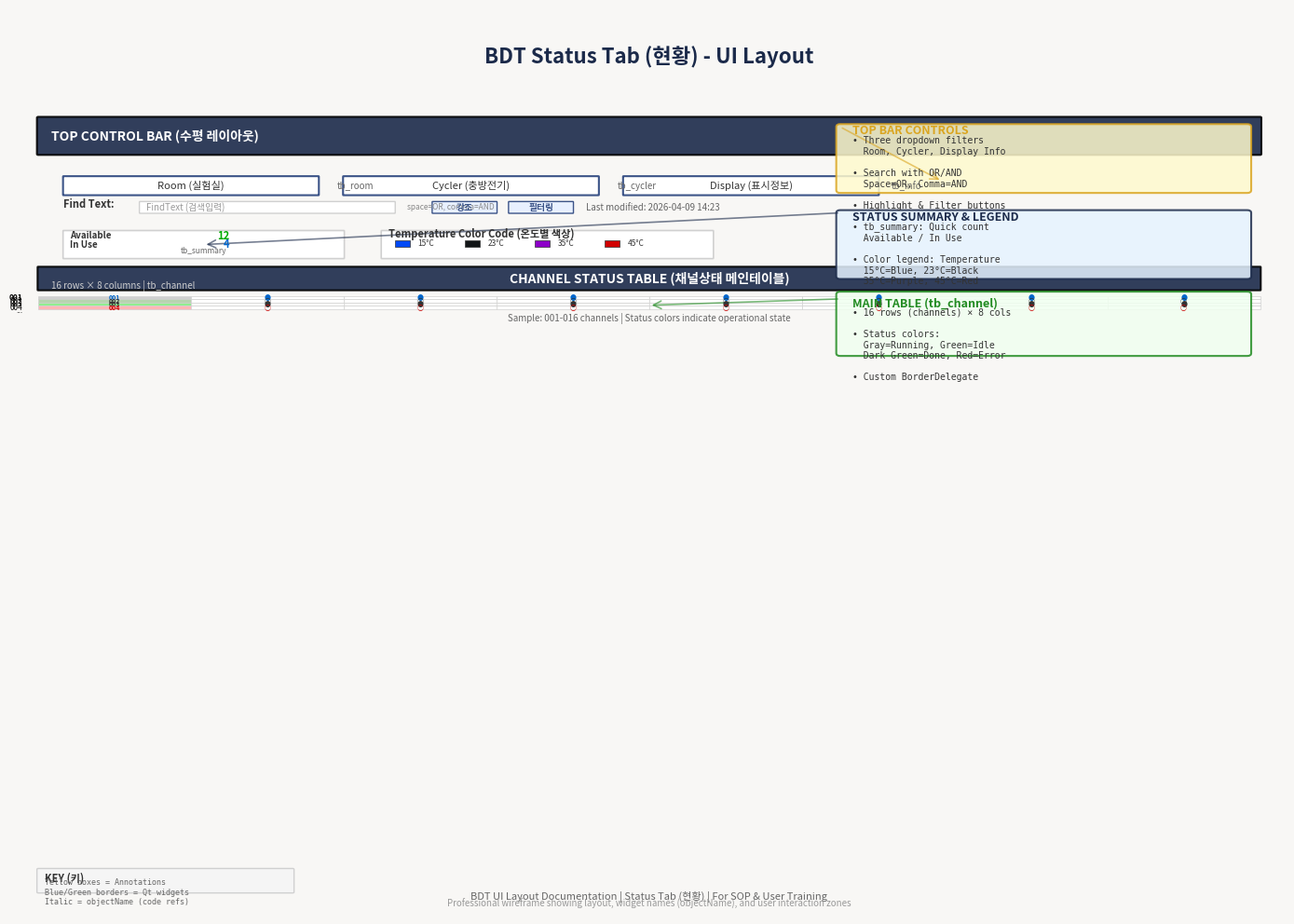

The matplotlib source for this figure: (Note: this script raises an exception after producing the figure.)
"""
BDT Status Tab (현황) UI Layout Diagram
Professional annotated wireframe for SOP documentation
"""

import matplotlib.pyplot as plt
import matplotlib.patches as mpatches
from matplotlib.patches import FancyBboxPatch, FancyArrowPatch, Rectangle
import numpy as np

# Set figure and DPI
fig, ax = plt.subplots(figsize=(14, 10), dpi=180)
ax.set_xlim(0, 100)
ax.set_ylim(0, 100)
ax.axis('off')

# Color scheme
bg_color = '#F8F7F5'  # Light warm background
header_color = '#1B2A4A'  # Navy
widget_color = '#FFFFFF'  # White for widgets
widget_border = '#D0D0D0'  # Light gray
accent_color = '#3C5488'  # Theme blue
text_color = '#333333'  # Dark text

# Set background
fig.patch.set_facecolor(bg_color)
ax.add_patch(Rectangle((0, 0), 100, 100, facecolor=bg_color, edgecolor='none'))

# ===== TOP HEADER =====
ax.text(50, 96, 'BDT Status Tab (현황) - UI Layout',
        ha='center', va='top', fontsize=16, fontweight='bold', color=header_color)

# ===== SECTION 1: TOP CONTROL BAR =====
y_top = 88

# Top bar background
top_bar = FancyBboxPatch((2, y_top-4), 96, 4,
                         boxstyle="round,pad=0.1",
                         facecolor=header_color, edgecolor='#000000', linewidth=1.5, alpha=0.9)
ax.add_patch(top_bar)
ax.text(3, y_top-2, 'TOP CONTROL BAR (수평 레이아웃)',
        fontsize=10, fontweight='bold', color='white', va='center')

# Row 1: Three main combo boxes
y_row1 = y_top - 6

# ComboBox 1: Room Selection
combo1_x = 4
combo1_width = 20
combo1 = FancyBboxPatch((combo1_x, y_row1-2.5), combo1_width, 2,
                        boxstyle="round,pad=0.05",
                        facecolor=widget_color, edgecolor=accent_color, linewidth=1.5)
ax.add_patch(combo1)
ax.text(combo1_x + combo1_width/2, y_row1-1.5, 'Room (실험실)',
        ha='center', va='center', fontsize=8, color=text_color)
ax.text(combo1_x + combo1_width + 1.5, y_row1-1.5, 'tb_room',
        ha='left', va='center', fontsize=7, color='#666666', style='italic')

# ComboBox 2: Cycler Selection
combo2_x = combo1_x + combo1_width + 2
combo2_width = 20
combo2 = FancyBboxPatch((combo2_x, y_row1-2.5), combo2_width, 2,
                        boxstyle="round,pad=0.05",
                        facecolor=widget_color, edgecolor=accent_color, linewidth=1.5)
ax.add_patch(combo2)
ax.text(combo2_x + combo2_width/2, y_row1-1.5, 'Cycler (충방전기)',
        ha='center', va='center', fontsize=8, color=text_color)
ax.text(combo2_x + combo2_width + 1.5, y_row1-1.5, 'tb_cycler',
        ha='left', va='center', fontsize=7, color='#666666', style='italic')

# ComboBox 3: Display Info Selection
combo3_x = combo2_x + combo2_width + 2
combo3_width = 20
combo3 = FancyBboxPatch((combo3_x, y_row1-2.5), combo3_width, 2,
                        boxstyle="round,pad=0.05",
                        facecolor=widget_color, edgecolor=accent_color, linewidth=1.5)
ax.add_patch(combo3)
ax.text(combo3_x + combo3_width/2, y_row1-1.5, 'Display (표시정보)',
        ha='center', va='center', fontsize=8, color=text_color)
ax.text(combo3_x + combo3_width + 1, y_row1-1.5, 'tb_info',
        ha='left', va='center', fontsize=7, color='#666666', style='italic')

# Row 2: Search bar area
y_row2 = y_row1 - 3.5

# Search label
ax.text(4, y_row2, 'Find Text:', ha='left', va='center', fontsize=8, fontweight='bold', color=text_color)

# Search input
search_x = 10
search_w = 20
search_box = FancyBboxPatch((search_x, y_row2-1), search_w, 1.2,
                            boxstyle="round,pad=0.05",
                            facecolor=widget_color, edgecolor=widget_border, linewidth=1)
ax.add_patch(search_box)
ax.text(search_x + 0.5, y_row2-0.4, 'FindText (검색입력)',
        ha='left', va='center', fontsize=7, color='#999999', style='italic')
ax.text(search_x + search_w + 1, y_row2-0.4, 'space=OR, comma=AND',
        ha='left', va='center', fontsize=6, color='#888888')

# Highlight Button
btn_hl_x = search_x + search_w + 3
btn_hl = FancyBboxPatch((btn_hl_x, y_row2-1), 5, 1.2,
                        boxstyle="round,pad=0.05",
                        facecolor='#E8F0FF', edgecolor=accent_color, linewidth=1)
ax.add_patch(btn_hl)
ax.text(btn_hl_x + 2.5, y_row2-0.4, '강조',
        ha='center', va='center', fontsize=7, fontweight='bold', color=accent_color)

# Filter Button
btn_filt_x = btn_hl_x + 6
btn_filt = FancyBboxPatch((btn_filt_x, y_row2-1), 5, 1.2,
                          boxstyle="round,pad=0.05",
                          facecolor='#E8F0FF', edgecolor=accent_color, linewidth=1)
ax.add_patch(btn_filt)
ax.text(btn_filt_x + 2.5, y_row2-0.4, '필터링',
        ha='center', va='center', fontsize=7, fontweight='bold', color=accent_color)

# Time label
time_x = btn_filt_x + 6
ax.text(time_x, y_row2-0.4, 'Last modified: 2026-04-09 14:23',
        ha='left', va='center', fontsize=7, color='#666666')

# ===== SECTION 2: SUMMARY & LEGEND AREA =====
y_summary = y_row2 - 3

# Summary table
summary_x = 4
summary_w = 22
summary_h = 3
summary = FancyBboxPatch((summary_x, y_summary-summary_h), summary_w, summary_h,
                         boxstyle="round,pad=0.05",
                         facecolor=widget_color, edgecolor=widget_border, linewidth=1.2)
ax.add_patch(summary)
ax.text(summary_x + 0.5, y_summary-0.5, 'Available',
        ha='left', va='center', fontsize=7, fontweight='bold', color=text_color)
ax.text(summary_x + summary_w/2 + 2, y_summary-0.5, '12',
        ha='right', va='center', fontsize=8, fontweight='bold', color='#00AA00')
ax.text(summary_x + 0.5, y_summary-1.5, 'In Use',
        ha='left', va='center', fontsize=7, fontweight='bold', color=text_color)
ax.text(summary_x + summary_w/2 + 2, y_summary-1.5, '4',
        ha='right', va='center', fontsize=8, fontweight='bold', color='#0066CC')
ax.text(summary_x + summary_w/2, y_summary-summary_h+0.3, 'tb_summary',
        ha='center', va='bottom', fontsize=6, color='#666666', style='italic')

# Color legend table (Temperature)
legend_x = summary_x + summary_w + 3
legend_w = 26
legend = FancyBboxPatch((legend_x, y_summary-summary_h), legend_w, summary_h,
                        boxstyle="round,pad=0.05",
                        facecolor=widget_color, edgecolor=widget_border, linewidth=1.2)
ax.add_patch(legend)

# Legend header
ax.text(legend_x + 0.5, y_summary-0.3, 'Temperature Color Code (온도별 색상)',
        ha='left', va='center', fontsize=8, fontweight='bold', color=text_color)

# Color legend items
colors_temp = [
    ('15°C', (0, 73, 245), 'blue'),
    ('23°C', (18, 21, 23), 'black'),
    ('35°C', (140, 0, 200), 'purple'),
    ('45°C', (208, 0, 0), 'red'),
]
color_x_start = legend_x + 1
for i, (label, rgb, name) in enumerate(colors_temp):
    x_pos = color_x_start + i * 5.5
    # Color swatch
    color_swatch = Rectangle((x_pos, y_summary-1.8), 1.2, 0.8,
                             facecolor='#%02x%02x%02x' % rgb, edgecolor='#333333', linewidth=0.5)
    ax.add_patch(color_swatch)
    ax.text(x_pos + 1.8, y_summary-1.4, label,
            ha='left', va='center', fontsize=6, color=text_color)

# ===== SECTION 3: MAIN CHANNEL TABLE =====
y_table = y_summary - 4

# Table header background
table_header = FancyBboxPatch((2, y_table-2.5), 96, 2.5,
                             boxstyle="round,pad=0.05",
                             facecolor=header_color, edgecolor='#000000', linewidth=1.5, alpha=0.9)
ax.add_patch(table_header)
ax.text(50, y_table-1.25, 'CHANNEL STATUS TABLE (채널상태 메인테이블)',
        ha='center', va='center', fontsize=10, fontweight='bold', color='white')
ax.text(3, y_table-2, '16 rows × 8 columns | tb_channel',
        ha='left', va='center', fontsize=7, color='#CCCCCC')

# Table visualization (simplified grid)
y_table_start = y_table - 3.2
table_rows = 16
table_cols = 8
cell_width = 96 / table_cols
cell_height = 0.35

# Draw sample cells with different background colors
cell_colors_map = {
    (0, 0): '#D0D0D0',    # Running (light gray)
    (1, 0): '#B8D4B0',    # Idle-no cell (light green)
    (2, 0): '#90EE90',    # Completed (green)
    (3, 0): '#FFB6B6',    # Error (red)
    (4, 1): '#D0D0D0',    # Mixed
    (5, 2): '#B8D4B0',
    (6, 3): '#90EE90',
}

for row in range(min(4, table_rows)):  # Show only 4 sample rows
    for col in range(table_cols):
        x_cell = 2 + col * cell_width
        y_cell = y_table_start - row * cell_height

        cell_color = cell_colors_map.get((row, col), '#FFFFFF')
        cell = Rectangle((x_cell, y_cell - cell_height), cell_width, cell_height,
                        facecolor=cell_color, edgecolor=widget_border, linewidth=0.5)
        ax.add_patch(cell)

        # Sample text
        if col == 0:
            text_label = f'{row+1:03d}'
        else:
            text_label = '●' if row % 2 == 0 else '○'

        text_color_cell = '#CC0000' if row == 3 else ('#0066CC' if row == 0 else '#333333')
        ax.text(x_cell + cell_width/2, y_cell - cell_height/2, text_label,
                ha='center', va='center', fontsize=5, color=text_color_cell, fontweight='bold')

# Row labels on left
ax.text(0.8, y_table_start - 0.175, '001', ha='right', va='center', fontsize=6, fontweight='bold')
ax.text(0.8, y_table_start - 1*cell_height - 0.175, '002', ha='right', va='center', fontsize=6)
ax.text(0.8, y_table_start - 2*cell_height - 0.175, '003', ha='right', va='center', fontsize=6)
ax.text(0.8, y_table_start - 3*cell_height - 0.175, '004', ha='right', va='center', fontsize=6)
ax.text(0.8, y_table_start - 4*cell_height - 0.175, '...', ha='right', va='center', fontsize=6)

# Table footer
ax.text(50, y_table_start - 4*cell_height - 1, 'Sample: 001-016 channels | Status colors indicate operational state',
        ha='center', va='center', fontsize=7, color='#666666', style='italic')

# ===== ANNOTATION BOX (RIGHT SIDE) =====
annot_x = 65
annot_width = 32
annot_y = 88

# Section 1: Control Bar Annotation
annot1 = FancyBboxPatch((annot_x, annot_y-8), annot_width, 7,
                        boxstyle="round,pad=0.3",
                        facecolor='#FFFACD', edgecolor='#DAA520', linewidth=1.5, alpha=0.85)
ax.add_patch(annot1)
ax.text(annot_x + 1, annot_y-0.8, 'TOP BAR CONTROLS',
        ha='left', va='top', fontsize=9, fontweight='bold', color='#DAA520')
ax.text(annot_x + 1, annot_y-2, '• Three dropdown filters\n  Room, Cycler, Display Info\n\n• Search with OR/AND\n  Space=OR, Comma=AND\n\n• Highlight & Filter buttons',
        ha='left', va='top', fontsize=7, color='#333333', family='monospace')

# Section 2: Summary & Legend Annotation
annot2_y = annot_y - 9.5
annot2 = FancyBboxPatch((annot_x, annot2_y-8), annot_width, 7,
                        boxstyle="round,pad=0.3",
                        facecolor='#E6F3FF', edgecolor='#1B2A4A', linewidth=1.5, alpha=0.85)
ax.add_patch(annot2)
ax.text(annot_x + 1, annot2_y-0.8, 'STATUS SUMMARY & LEGEND',
        ha='left', va='top', fontsize=9, fontweight='bold', color='#1B2A4A')
ax.text(annot_x + 1, annot2_y-2, '• tb_summary: Quick count\n  Available / In Use\n\n• Color legend: Temperature\n  15°C=Blue, 23°C=Black\n  35°C=Purple, 45°C=Red',
        ha='left', va='top', fontsize=7, color='#333333', family='monospace')

# Section 3: Channel Table Annotation
annot3_y = annot2_y - 9.5
annot3 = FancyBboxPatch((annot_x, annot3_y-7), annot_width, 6.5,
                        boxstyle="round,pad=0.3",
                        facecolor='#F0FFF0', edgecolor='#228B22', linewidth=1.5, alpha=0.85)
ax.add_patch(annot3)
ax.text(annot_x + 1, annot3_y-0.8, 'MAIN TABLE (tb_channel)',
        ha='left', va='top', fontsize=9, fontweight='bold', color='#228B22')
ax.text(annot_x + 1, annot3_y-2, '• 16 rows (channels) × 8 cols\n\n• Status colors:\n  Gray=Running, Green=Idle\n  Dark Green=Done, Red=Error\n\n• Custom BorderDelegate',
        ha='left', va='top', fontsize=7, color='#333333', family='monospace')

# ===== ARROWS & CALLOUTS =====
# Arrow from control bar annotation to top bar
arrow1 = FancyArrowPatch((annot_x, annot_y-1), (combo3_x+combo3_width+5, y_row1-1),
                         arrowstyle='->', mutation_scale=15, linewidth=1.2, color='#DAA520', alpha=0.6)
ax.add_patch(arrow1)

# Arrow from summary annotation to summary table
arrow2 = FancyArrowPatch((annot_x, annot2_y-1), (summary_x+summary_w/2, y_summary-1.5),
                         arrowstyle='->', mutation_scale=15, linewidth=1.2, color='#1B2A4A', alpha=0.6)
ax.add_patch(arrow2)

# Arrow from table annotation to channel table
arrow3 = FancyArrowPatch((annot_x, annot3_y-1), (50, y_table_start-1),
                         arrowstyle='->', mutation_scale=15, linewidth=1.2, color='#228B22', alpha=0.6)
ax.add_patch(arrow3)

# ===== FOOTER =====
footer_y = 2
ax.text(50, footer_y, 'BDT UI Layout Documentation | Status Tab (현황) | For SOP & User Training',
        ha='center', va='center', fontsize=8, color='#666666', style='italic')
ax.text(50, footer_y-0.8, 'Professional wireframe showing layout, widget names (objectName), and user interaction zones',
        ha='center', va='center', fontsize=7, color='#999999')

# ===== LEGEND BOX (Bottom left) =====
legend_box_y = 5
legend_box = FancyBboxPatch((2, legend_box_y-2.5), 20, 2.5,
                            boxstyle="round,pad=0.1",
                            facecolor='#F5F5F5', edgecolor=widget_border, linewidth=1)
ax.add_patch(legend_box)
ax.text(2.5, legend_box_y-0.3, 'KEY (키)',
        ha='left', va='top', fontsize=8, fontweight='bold', color=text_color)
ax.text(2.5, legend_box_y-1, 'Yellow boxes = Annotations\nBlue/Green borders = Qt widgets\nItalic = objectName (code refs)',
        ha='left', va='top', fontsize=6, color='#666666', family='monospace')

plt.tight_layout(pad=1)
plt.savefig('/sessions/beautiful-eloquent-franklin/mnt/BDT_dev/sop_images/tab0_status.png',
            dpi=180, bbox_inches='tight', facecolor=bg_color, edgecolor='none')
print("✓ Diagram saved: /sessions/beautiful-eloquent-franklin/mnt/BDT_dev/sop_images/tab0_status.png")
plt.close()
